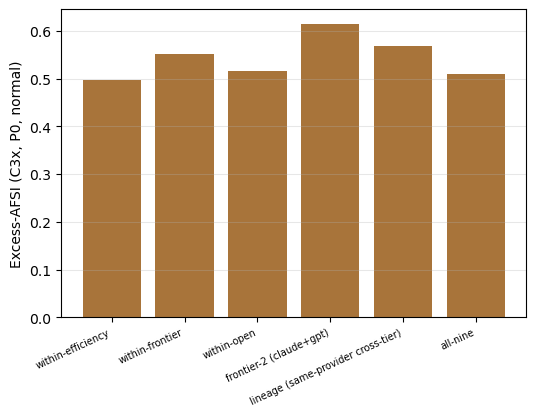

The table this chart was drawn from, first rows:
block, model_set, excess_afsi
within-efficiency, efficiency-3, 0.4966
within-frontier, frontier-3, 0.5522
within-open, open-3, 0.5158
frontier-2 (claude+gpt), frontier-2, 0.6144
lineage (same-provider cross-tier), lineage, 0.5672
all-nine, all-9, 0.509
pair claude-frontier|gpt-frontier, frontier pair, 0.6144
pair claude-frontier|gemini-frontier, frontier pair, 0.5987
pair gpt-frontier|gemini-frontier, frontier pair, 0.4434
